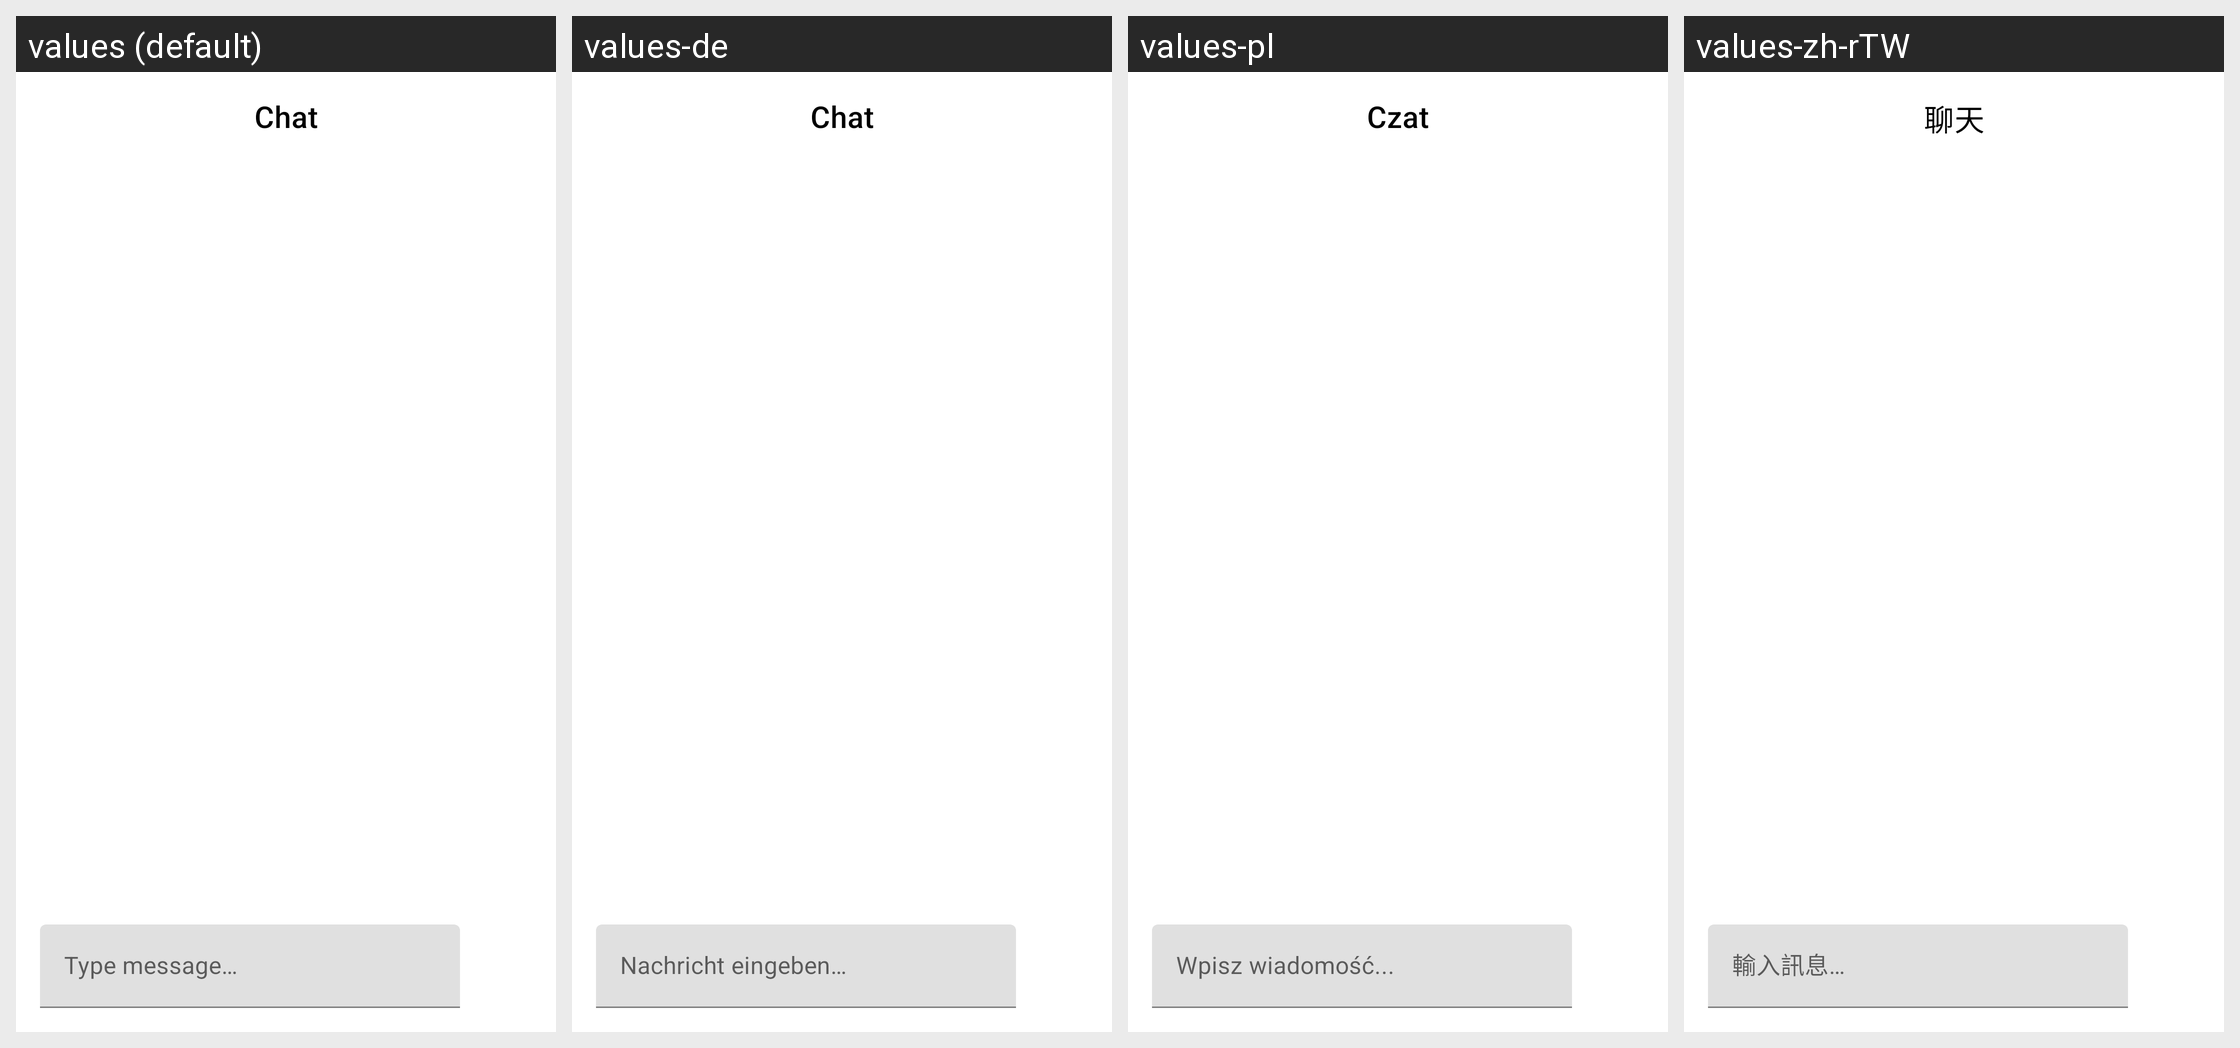

Here is an Android app screen in its default locale and in the app's own translations. Write out the translated-string differences for the strings that appear on this screen.
Android screen res/layout/dialog_chat.xml rendered under 4 locales, left to right: values (default), values-de, values-pl, values-zh-rTW. Device: Nexus 5 (rendered at 1080×1920; each locale shown at half size, 540×960, under a caption strip naming it); theme Theme.MaterialComponents.DayNight.NoActionBar.
Other locales in the repository, not shown: values-ar, values-ckb, values-cs, values-es, values-fa, values-fr, values-fr-rSN, values-he, values-hu, values-id, values-it, values-ja, values-ko, values-nb, values-pt-rBR, values-pt-rPT, values-ru, values-sr, values-uk, values-vi, values-zh-rCN.
Strings drawn on this screen, with the default value and each locale's value (text and hints the layout hard-codes, and strings that could not be matched under every locale, appear in the picture but are not listed):

chat
  values: Chat
  values-de: Chat
  values-pl: Czat
  values-zh-rTW: 聊天

type_message
  values: Type message…
  values-de: Nachricht eingeben…
  values-pl: Wpisz wiadomość...
  values-zh-rTW: 輸入訊息…
